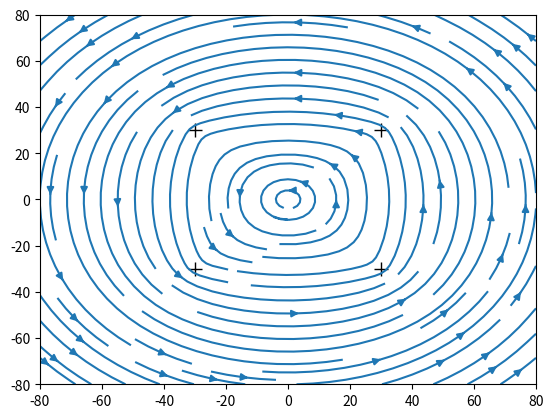

Python code for this plot: (Note: this script raises an exception after producing the figure.)
"""




"""
import numpy as np
import matplotlib.pyplot as plt

dt = 0.1
Nsteps = 100

## Set up initial conditions (vortex centres and circulation)
# Vortex rings
y_vortices = np.array([30, -30, 30, -30])
x_vortices = np.array([-30, 30, 30, -30])
k_vortices = np.array([5, 5, 5, 5])

# Setting up the plot
plt.ion()
fig, ax = plt.subplots(1,1)
# mark the initial positions of vortices
p, = ax.plot(x_vortices, y_vortices, 'k+', markersize=10)

# draw the initial velocity streamline
ngrid = 80
Y, X = np.mgrid[-ngrid:ngrid:360j, -ngrid:ngrid:360j]
x_velocity = np.zeros_like(X)
y_velocity = np.zeros_like(Y)

# masking radius for better visualization
mask_radius = 1

# velocity field calculations
def velocity_field(x_vortices, y_vortices, k_vortices, X, Y, mask_radius, x_velocity, y_velocity):
    for i in range(len(x_vortices)):
        ## Compute total velocity field
        # Distance from each grid cell to the vortex
        r = np.sqrt((X - x_vortices[i])**2 + (Y - y_vortices[i])**2)

        # Velocity field of each vortex
        x_velocity += -k_vortices[i] * (Y - y_vortices[i]) / r
        y_velocity += k_vortices[i] * (X - x_vortices[i]) / r
        
        # mask the velocity field with NaNs
        x_velocity[r < mask_radius] = np.nan
        y_velocity[r < mask_radius] = np.nan
    
    return x_velocity, y_velocity

# initial velocity field
x_velocity, y_velocity = velocity_field(x_vortices, y_vortices, k_vortices, X, Y, mask_radius, x_velocity, y_velocity)

print(x_velocity[50, 40])


## Plot the velocity field
# Boundaries
ax.set_xlim(-ngrid, ngrid)
ax.set_ylim(-ngrid, ngrid)

# Initial strewamline
ax.streamplot(X, Y, x_velocity, y_velocity, density=[1, 1])

# Update the plot
fig.canvas.draw()

fig.savefig('vortex_initial.png')
pngrea
## Time evolution
# Initialize counter
count = 0

while count < Nsteps:
    ## Computer and update advection velocity

    # Advection velocity
    advection_x = np.zeros_like(x_vortices)
    advection_y = np.zeros_like(y_vortices)
    for i in range(len(advection_x)):
        advection_x[i] = x_velocity[int(x_vortices[i]), int(y_vortices[i])]
        advection_y[i] = y_velocity[int(x_vortices[i]), int(y_vortices[i])]
        print(advection_x)

    
    print(advection_x)
    # Update vortex positions
    np.add(x_vortices, advection_x * dt, out=x_vortices, casting="unsafe")
    np.add(y_vortices, advection_y * dt, out=y_vortices, casting="unsafe")

    # Recalculate velocity field
    x_velocity = np.zeros_like(X)
    y_velocity = np.zeros_like(Y)
    x_velocity, y_velocity = velocity_field(x_vortices, y_vortices, k_vortices, X, Y, mask_radius, x_velocity, y_velocity)

    ## Plot the velocity field
    # Clear the previous plot
    ax.clear()
    
    ax.streamplot(X, Y, x_velocity, y_velocity, density=[1, 1])
    p, = ax.plot(x_vortices, y_vortices, 'k+', markersize=10)

    fig.savefig('vortex_{:03d}.png'.format(count))

    print(x_vortices, y_vortices)

    count += 1


    